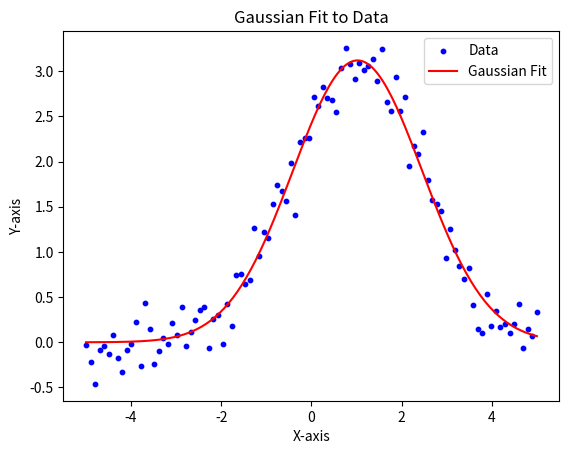

Python code for this plot:
"""
Enunciado:

Explora el análisis avanzado de datos y la aplicación de ajustes no lineales mediante el uso de SciPy. Este ejercicio se
centra en ajustar una función gaussiana a un conjunto de datos usando el módulo scipy.optimize.curve_fit y en calcular
la integral de esta curva con scipy.integrate.quad.

Implementar la función gaussian_fit_and_integration(data_x, data_y) que realice lo siguiente:
    Ajuste de Curva Gaussiana: Utilizar scipy.optimize.curve_fit para ajustar una curva gaussiana a los datos.
    Integración Numérica: Calcular la integral de la curva gaussiana ajustada sobre el rango de data_x utilizando
    scipy.integrate.quad.

Además, implementar la función plot_gaussian_fit(data_x, data_y, gaussian_params) para visualizar los datos originales
y la curva gaussiana ajustada.

Parámetros:
    data_x (List[float]): Lista de valores en el eje x.
    data_y (List[float]): Lista de valores en el eje y correspondientes a data_x.
    gaussian_params (Tuple[float]): Parámetros (amplitud, centro, ancho) de la curva gaussiana ajustada.

Ejemplo:
    Entrada:
        data_x = np.linspace(-5, 5, 100)
        data_y = 3 * np.exp(-(data_x - 1)**2 / (2 * 1.5**2)) + np.random.normal(0, 0.2, 100)
    Ejecución:
        gaussian_params, integral = gaussian_fit_and_integration(data_x, data_y)
        plot_gaussian_fit(data_x, data_y, gaussian_params)
    Salida:
        Un gráfico mostrando los datos originales y la curva gaussiana ajustada.
        La integral de la curva gaussiana ajustada.
"""

from scipy import optimize, integrate
import numpy as np
import matplotlib.pyplot as plt
import typing as t


def gaussian(x: float, amplitude: float, mean: float, stddev: float) -> float:
    return amplitude * np.exp(-(x-mean)**2 / (2*stddev**2))

def gaussian_fit_and_integration(
    data_x: t.List[float], data_y: t.List[float]
) -> t.Tuple[t.Tuple[float], float]:

    x = np.asarray(data_x, dtype=float)
    y = np.asarray(data_y, dtype=float)

    initial_guess = [np.max(y), x[np.argmax(y)], 1.0]
    params, _ = optimize.curve_fit(gaussian, x, y, p0=initial_guess)

    amplitude, mean, stddev = params

    integral, _ = integrate.quad(gaussian, x.min(), x.max(), args=(amplitude, mean, stddev))

    return params, integral


def plot_gaussian_fit(
    data_x: t.List[float], data_y: t.List[float], gaussian_params: t.Tuple[float]
):
    x = np.asarray(data_x, dtype=float)
    y = np.asarray(data_y, dtype=float)

    amplitude, mean, stddev = gaussian_params

    plt.scatter(x, y, label="Data", color="blue", s=10)
    x_fit = np.linspace(x.min(), x.max(), 200)
    y_fit = gaussian(x_fit, amplitude, mean, stddev)
    plt.plot(x_fit, y_fit, label="Gaussian Fit", color="red")
    plt.title("Gaussian Fit to Data")
    plt.xlabel("X-axis")
    plt.ylabel("Y-axis")
    plt.legend()
    plt.show()


# Si quieres probar tu código, descomenta las siguientes líneas y ejecuta el script
data_x = np.linspace(-5, 5, 100)
data_y = 3 * np.exp(-(data_x - 1) ** 2 / (2 * 1.5 ** 2)) + np.random.normal(0, 0.2, 100)
gaussian_params, integral = gaussian_fit_and_integration(data_x, data_y)
print("Integral de la curva gaussiana ajustada:", integral)
plot_gaussian_fit(data_x, data_y, gaussian_params)
